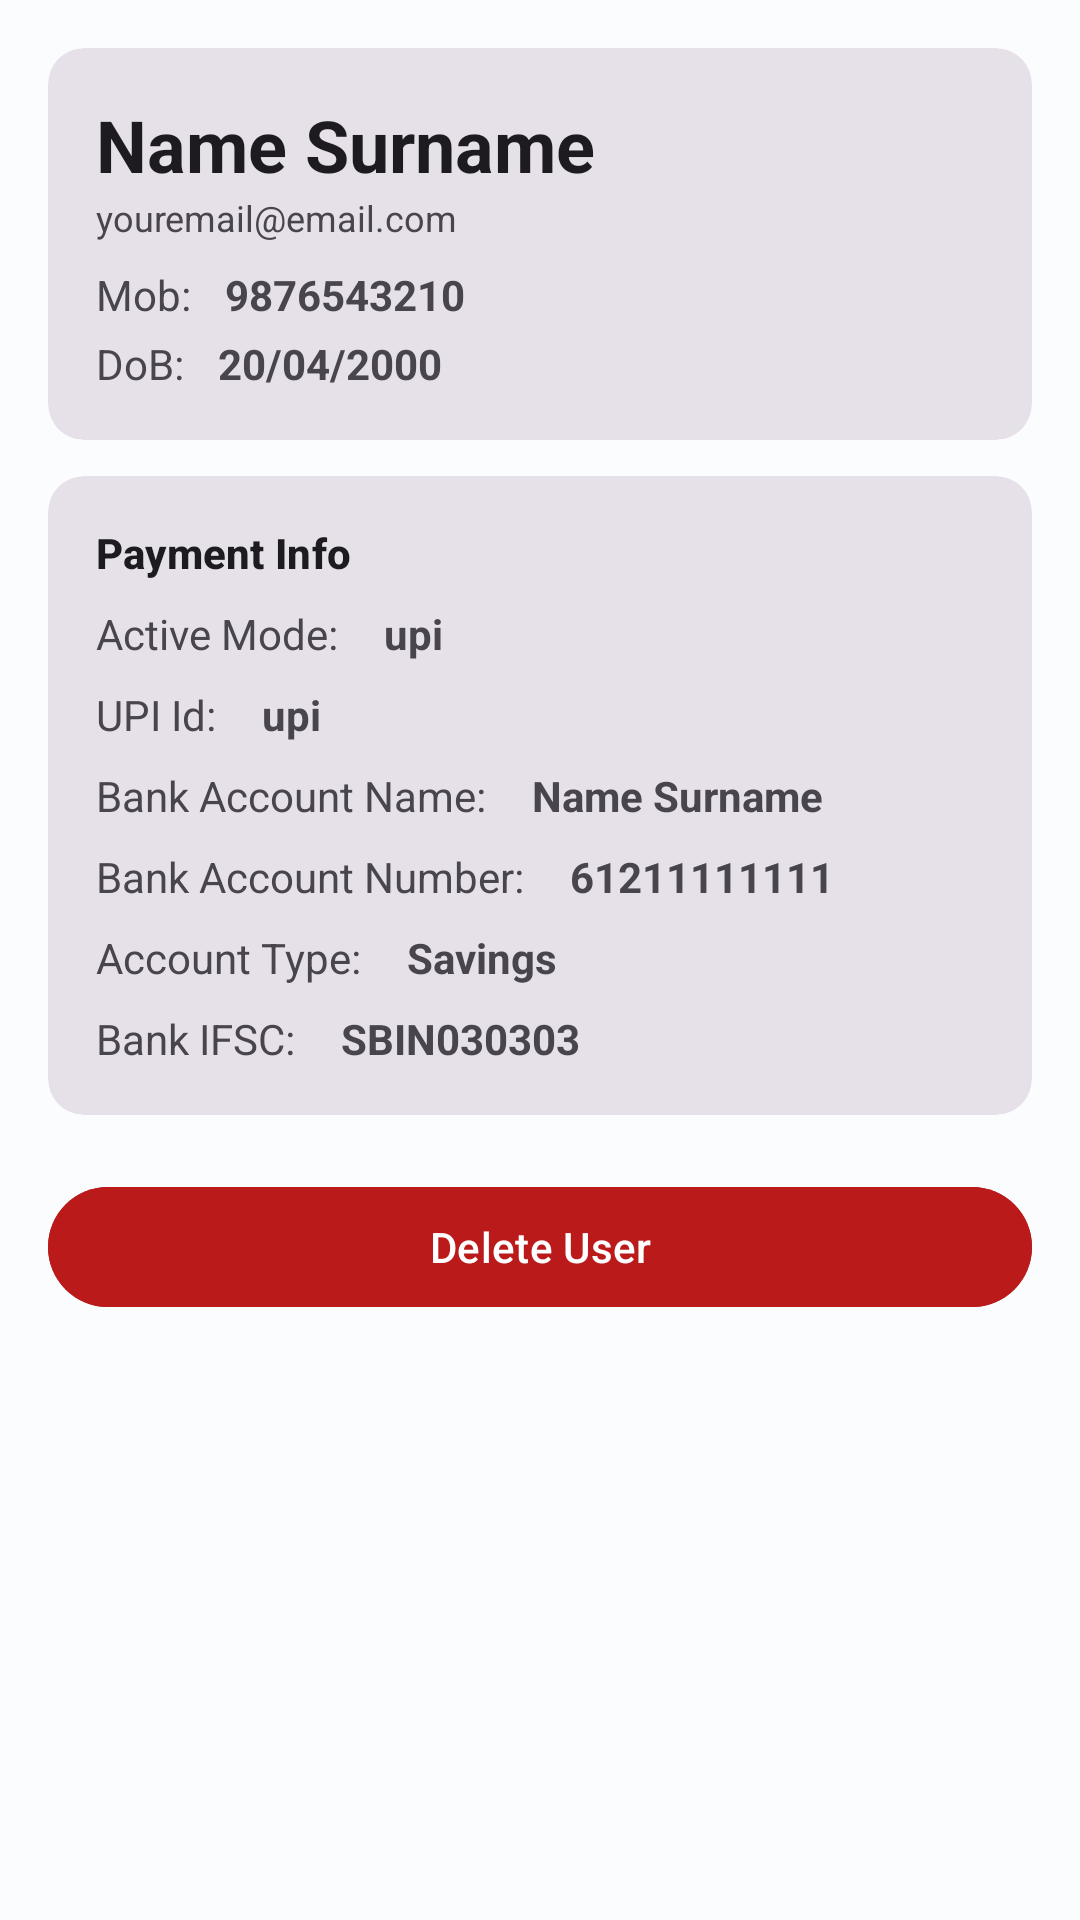

Android layout source for this screen:
<!-- AndroidManifest.xml: application theme AppTheme -->
<!-- res/layout/fragment_user_details.xml -->
<?xml version="1.0" encoding="utf-8"?>
<androidx.core.widget.NestedScrollView
    xmlns:android="http://schemas.android.com/apk/res/android"
    xmlns:tools="http://schemas.android.com/tools"
    android:layout_width="match_parent"
    android:layout_height="match_parent">

    <LinearLayout
        android:layout_width="match_parent"
        android:layout_height="match_parent"
        android:orientation="vertical"
        android:padding="16dp"
        tools:context=".my_users.components.UserDetailsFragment">


        <com.google.android.material.card.MaterialCardView
            android:layout_width="match_parent"
            android:layout_height="wrap_content"
            style="@style/Widget.Material3.CardView.Filled">

            <LinearLayout
                android:layout_width="match_parent"
                android:layout_height="wrap_content"
                android:layout_margin="16dp"
                android:orientation="vertical">
                <TextView
                    android:layout_width="wrap_content"
                    android:layout_height="wrap_content"
                    android:text="Name Surname"
                    android:id="@+id/my_user_detail_name"
                    android:textAppearance="@style/TextAppearance.Material3.HeadlineSmall"
                    android:textStyle="bold"
                    />
                <TextView
                    android:layout_width="wrap_content"
                    android:layout_height="wrap_content"
                    android:text="youremail@email.com"
                    android:id="@+id/my_user_detail_email"
                    android:textSize="12sp"
                    />
                <LinearLayout
                    android:layout_marginTop="8dp"
                    android:layout_width="match_parent"
                    android:layout_height="wrap_content"
                    android:orientation="horizontal">
                    <TextView
                        android:layout_width="wrap_content"
                        android:layout_height="wrap_content"
                        android:text="Mob: "
                        />
                    <TextView
                        android:id="@+id/my_user_detail_mobile"
                        android:layout_width="0dp"
                        android:layout_height="wrap_content"
                        android:textStyle="bold"
                        android:text="9876543210"
                        android:layout_weight="1"
                        android:layout_marginStart="8dp"
                        />
                </LinearLayout>
                <LinearLayout
                    android:layout_marginTop="4dp"
                    android:layout_width="match_parent"
                    android:layout_height="wrap_content"
                    android:orientation="horizontal">
                    <TextView
                        android:layout_width="wrap_content"
                        android:layout_height="wrap_content"
                        android:text="DoB: "
                        />
                    <TextView
                        android:id="@+id/my_user_detail_dob"
                        android:layout_width="0dp"
                        android:layout_height="wrap_content"
                        android:textStyle="bold"
                        android:text="20/04/2000"
                        android:layout_weight="1"
                        android:layout_marginStart="8dp"
                        />
                </LinearLayout>
            </LinearLayout>
        </com.google.android.material.card.MaterialCardView>

        <com.google.android.material.card.MaterialCardView
            android:layout_width="match_parent"
            android:layout_height="wrap_content"
            android:layout_marginTop="12dp"
            style="@style/Widget.Material3.CardView.Filled"
            >
            <LinearLayout
                android:layout_width="match_parent"
                android:layout_height="wrap_content"
                android:orientation="vertical"
                android:layout_margin="16dp">
                <TextView
                    android:layout_width="wrap_content"
                    android:layout_height="wrap_content"
                    android:text="Payment Info"
                    android:textAppearance="@style/TextAppearance.Material3.TitleSmall"
                    android:textStyle="bold"
                    />
                <LinearLayout
                    android:layout_width="match_parent"
                    android:layout_height="wrap_content"
                    android:orientation="horizontal"
                    android:layout_marginTop="8dp">
                    <TextView
                        android:layout_width="wrap_content"
                        android:layout_height="wrap_content"
                        android:text="Active Mode: "
                        />
                    <TextView
                        android:id="@+id/tv_active_payment_mode"
                        android:layout_width="0dp"
                        android:layout_height="wrap_content"
                        android:text="upi"
                        android:textStyle="bold"
                        android:paddingStart="12dp"
                        android:layout_weight="1"
                        />
                </LinearLayout>
                <LinearLayout
                    android:layout_width="match_parent"
                    android:layout_height="wrap_content"
                    android:orientation="horizontal"
                    android:layout_marginTop="8dp">
                    <TextView
                        android:layout_width="wrap_content"
                        android:layout_height="wrap_content"
                        android:text="UPI Id: "
                        />
                    <TextView
                        android:id="@+id/tv_upi_id"
                        android:layout_width="0dp"
                        android:layout_height="wrap_content"
                        android:text="upi"
                        android:textStyle="bold"
                        android:paddingStart="12dp"
                        android:layout_weight="1"
                        />
                </LinearLayout>
                <LinearLayout
                    android:layout_width="match_parent"
                    android:layout_height="wrap_content"
                    android:orientation="horizontal"
                    android:layout_marginTop="8dp">
                    <TextView
                        android:layout_width="wrap_content"
                        android:layout_height="wrap_content"
                        android:text="Bank Account Name: "
                        />
                    <TextView
                        android:id="@+id/tv_bank_name"
                        android:layout_width="0dp"
                        android:layout_height="wrap_content"
                        android:text="Name Surname"
                        android:textStyle="bold"
                        android:paddingStart="12dp"
                        android:layout_weight="1"
                        />
                </LinearLayout>
                <LinearLayout
                    android:layout_width="match_parent"
                    android:layout_height="wrap_content"
                    android:orientation="horizontal"
                    android:layout_marginTop="8dp">
                    <TextView
                        android:layout_width="wrap_content"
                        android:layout_height="wrap_content"
                        android:text="Bank Account Number: "
                        />
                    <TextView
                        android:id="@+id/tv_bank_account_number"
                        android:layout_width="0dp"
                        android:layout_height="wrap_content"
                        android:text="61211111111"
                        android:textStyle="bold"
                        android:paddingStart="12dp"
                        android:layout_weight="1"
                        />
                </LinearLayout>
                <LinearLayout
                    android:layout_width="match_parent"
                    android:layout_height="wrap_content"
                    android:orientation="horizontal"
                    android:layout_marginTop="8dp">
                    <TextView
                        android:layout_width="wrap_content"
                        android:layout_height="wrap_content"
                        android:text="Account Type: "
                        />
                    <TextView
                        android:id="@+id/tv_bank_type"
                        android:layout_width="0dp"
                        android:layout_height="wrap_content"
                        android:text="Savings"
                        android:textStyle="bold"
                        android:paddingStart="12dp"
                        android:layout_weight="1"
                        />
                </LinearLayout>
                <LinearLayout
                    android:layout_width="match_parent"
                    android:layout_height="wrap_content"
                    android:orientation="horizontal"
                    android:layout_marginTop="8dp">
                    <TextView
                        android:layout_width="wrap_content"
                        android:layout_height="wrap_content"
                        android:text="Bank IFSC: "
                        />
                    <TextView
                        android:id="@+id/tv_bank_ifsc"
                        android:layout_width="0dp"
                        android:layout_height="wrap_content"
                        android:text="SBIN030303"
                        android:textStyle="bold"
                        android:paddingStart="12dp"
                        android:layout_weight="1"
                        />
                </LinearLayout>
            </LinearLayout>
        </com.google.android.material.card.MaterialCardView>
        <com.google.android.material.button.MaterialButton
            android:layout_marginTop="20dp"
            android:id="@+id/btn_delete_user"
            android:layout_width="match_parent"
            android:layout_height="wrap_content"
            android:text="Delete User"
            android:backgroundTint="?attr/colorError"/>
    </LinearLayout>
</androidx.core.widget.NestedScrollView>
<!-- resources referenced by this layout -->
<resources>
  <style name="AppTheme" parent="Theme.Material3.Light.NoActionBar">
          <item name="colorPrimary">@color/md_theme_light_primary</item>
          <item name="colorOnPrimary">@color/md_theme_light_onPrimary</item>
          <item name="colorPrimaryContainer">@color/md_theme_light_primaryContainer</item>
          <item name="colorOnPrimaryContainer">@color/md_theme_light_onPrimaryContainer</item>
          <item name="colorSecondary">@color/md_theme_light_secondary</item>
          <item name="colorOnSecondary">@color/md_theme_light_onSecondary</item>
          <item name="colorSecondaryContainer">@color/md_theme_light_secondaryContainer</item>
          <item name="colorOnSecondaryContainer">@color/md_theme_light_onSecondaryContainer</item>
          <item name="colorTertiary">@color/md_theme_light_tertiary</item>
          <item name="colorOnTertiary">@color/md_theme_light_onTertiary</item>
          <item name="colorTertiaryContainer">@color/md_theme_light_tertiaryContainer</item>
          <item name="colorOnTertiaryContainer">@color/md_theme_light_onTertiaryContainer</item>
          <item name="colorError">@color/md_theme_light_error</item>
          <item name="colorErrorContainer">@color/md_theme_light_errorContainer</item>
          <item name="colorOnError">@color/md_theme_light_onError</item>
          <item name="colorOnErrorContainer">@color/md_theme_light_onErrorContainer</item>
          <item name="android:colorBackground">@color/md_theme_light_background</item>
          <item name="colorOnBackground">@color/md_theme_light_onBackground</item>
          <item name="colorSurface">@color/md_theme_light_surface</item>
          <item name="colorOnSurface">@color/md_theme_light_onSurface</item>
          <item name="colorSurfaceVariant">@color/md_theme_light_surfaceVariant</item>
          <item name="colorOnSurfaceVariant">@color/md_theme_light_onSurfaceVariant</item>
          <item name="colorOutline">@color/md_theme_light_outline</item>
          <item name="colorOnSurfaceInverse">@color/md_theme_light_inverseOnSurface</item>
          <item name="colorSurfaceInverse">@color/md_theme_light_inverseSurface</item>
          <item name="colorPrimaryInverse">@color/md_theme_light_inversePrimary</item>
      </style>
  <color name="md_theme_light_primary">#006780</color>
  <color name="md_theme_light_onPrimary">#FFFFFF</color>
  <color name="md_theme_light_primaryContainer">#B7EAFF</color>
  <color name="md_theme_light_onPrimaryContainer">#001F28</color>
  <color name="md_theme_light_secondary">#006781</color>
  <color name="md_theme_light_onSecondary">#FFFFFF</color>
  <color name="md_theme_light_secondaryContainer">#B9EAFF</color>
  <color name="md_theme_light_onSecondaryContainer">#001F29</color>
  <color name="md_theme_light_tertiary">#00677E</color>
  <color name="md_theme_light_onTertiary">#FFFFFF</color>
  <color name="md_theme_light_tertiaryContainer">#B5EBFF</color>
  <color name="md_theme_light_onTertiaryContainer">#001F28</color>
  <color name="md_theme_light_error">#BA1A1A</color>
  <color name="md_theme_light_errorContainer">#FFDAD6</color>
  <color name="md_theme_light_onError">#FFFFFF</color>
  <color name="md_theme_light_onErrorContainer">#410002</color>
  <color name="md_theme_light_background">#FBFCFE</color>
  <color name="md_theme_light_onBackground">#191C1D</color>
  <color name="md_theme_light_surface">#FBFCFE</color>
  <color name="md_theme_light_onSurface">#191C1D</color>
  <color name="md_theme_light_surfaceVariant">#DBE4E8</color>
  <color name="md_theme_light_onSurfaceVariant">#40484C</color>
  <color name="md_theme_light_outline">#70787C</color>
  <color name="md_theme_light_inverseOnSurface">#EFF1F2</color>
  <color name="md_theme_light_inverseSurface">#2E3132</color>
  <color name="md_theme_light_inversePrimary">#5DD5FC</color>
</resources>
